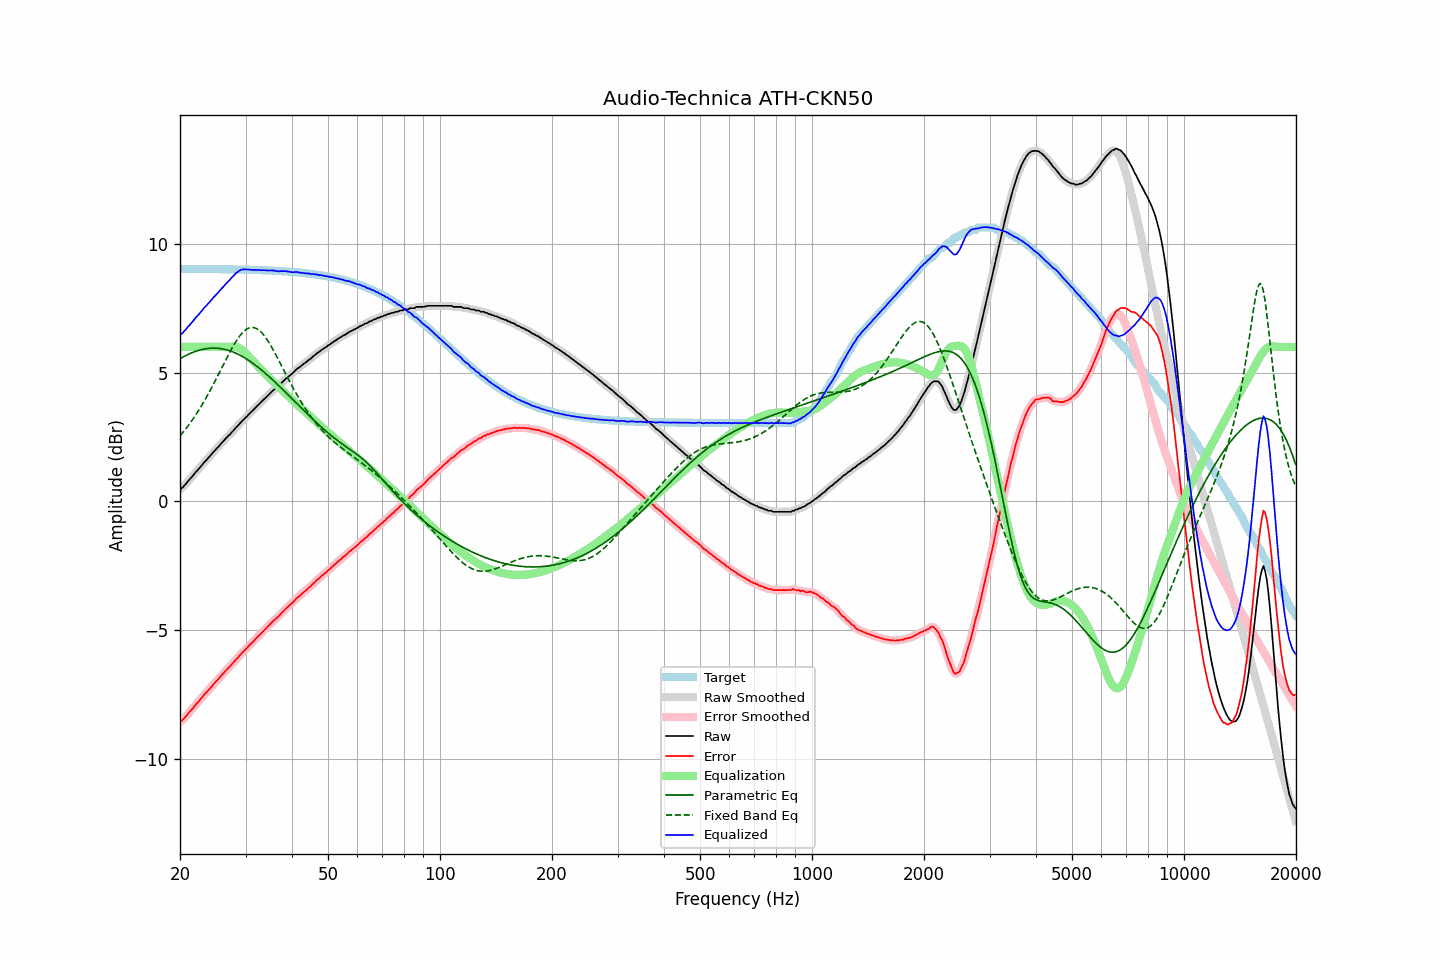

Source data for this figure (header and first rows):
frequency, raw, error, smoothed, error_smoothed, equalization, parametric_eq, fixed_band_eq, equalized_raw, equalized_smoothed, target
20.00, 0.48, -8.55, 0.47, -8.56, 6.00, 5.54, 2.55, 6.48, 6.47, 9.03
20.20, 0.50, -8.53, 0.52, -8.51, 6.00, 5.58, 2.62, 6.50, 6.52, 9.03
20.40, 0.56, -8.47, 0.57, -8.46, 6.00, 5.61, 2.69, 6.56, 6.57, 9.03
20.61, 0.63, -8.40, 0.63, -8.40, 6.00, 5.64, 2.77, 6.63, 6.63, 9.03
20.81, 0.70, -8.33, 0.71, -8.32, 6.00, 5.68, 2.85, 6.70, 6.71, 9.03
21.02, 0.78, -8.25, 0.78, -8.25, 6.00, 5.71, 2.93, 6.78, 6.78, 9.03
21.23, 0.85, -8.18, 0.85, -8.18, 6.00, 5.73, 3.02, 6.85, 6.85, 9.03
21.44, 0.92, -8.10, 0.92, -8.11, 6.00, 5.76, 3.10, 6.92, 6.92, 9.03
21.66, 0.99, -8.04, 1.00, -8.03, 6.00, 5.79, 3.19, 6.99, 7.00, 9.03
21.87, 1.08, -7.95, 1.07, -7.95, 6.00, 5.81, 3.28, 7.08, 7.07, 9.03
22.09, 1.15, -7.87, 1.15, -7.88, 6.00, 5.83, 3.38, 7.15, 7.15, 9.03
22.31, 1.21, -7.81, 1.22, -7.81, 6.00, 5.85, 3.47, 7.21, 7.22, 9.03
22.54, 1.28, -7.74, 1.29, -7.74, 6.00, 5.87, 3.57, 7.28, 7.29, 9.03
22.76, 1.36, -7.66, 1.36, -7.67, 6.00, 5.89, 3.67, 7.36, 7.36, 9.03
22.99, 1.43, -7.59, 1.44, -7.59, 6.00, 5.90, 3.78, 7.43, 7.44, 9.03
23.22, 1.51, -7.51, 1.51, -7.52, 6.00, 5.92, 3.89, 7.51, 7.51, 9.03
23.45, 1.57, -7.45, 1.58, -7.45, 6.00, 5.93, 3.99, 7.57, 7.58, 9.03
23.69, 1.64, -7.38, 1.64, -7.38, 6.00, 5.94, 4.11, 7.64, 7.64, 9.02
23.92, 1.70, -7.32, 1.71, -7.31, 6.00, 5.94, 4.22, 7.70, 7.71, 9.02
24.16, 1.78, -7.24, 1.78, -7.24, 6.00, 5.95, 4.34, 7.78, 7.78, 9.02
24.40, 1.86, -7.17, 1.86, -7.17, 6.00, 5.95, 4.45, 7.86, 7.86, 9.02
24.65, 1.93, -7.09, 1.93, -7.09, 6.00, 5.95, 4.57, 7.93, 7.93, 9.02
24.89, 2.00, -7.03, 2.00, -7.02, 6.00, 5.95, 4.70, 8.00, 8.00, 9.02
25.14, 2.06, -6.96, 2.06, -6.96, 6.00, 5.95, 4.82, 8.06, 8.06, 9.02
25.39, 2.13, -6.89, 2.13, -6.89, 6.00, 5.94, 4.94, 8.13, 8.13, 9.02
25.65, 2.20, -6.82, 2.20, -6.82, 6.00, 5.93, 5.07, 8.20, 8.20, 9.02
25.91, 2.27, -6.75, 2.27, -6.75, 6.00, 5.93, 5.19, 8.27, 8.27, 9.02
26.16, 2.34, -6.68, 2.34, -6.68, 6.00, 5.91, 5.31, 8.34, 8.34, 9.02
26.43, 2.41, -6.60, 2.41, -6.61, 6.00, 5.90, 5.44, 8.41, 8.41, 9.02
26.69, 2.47, -6.54, 2.47, -6.54, 6.00, 5.88, 5.56, 8.47, 8.47, 9.01
26.96, 2.54, -6.47, 2.54, -6.47, 6.00, 5.87, 5.68, 8.54, 8.54, 9.01
27.23, 2.59, -6.42, 2.60, -6.41, 6.01, 5.85, 5.80, 8.60, 8.61, 9.01
27.50, 2.67, -6.34, 2.67, -6.34, 6.01, 5.83, 5.91, 8.68, 8.68, 9.01
27.77, 2.73, -6.28, 2.74, -6.27, 6.01, 5.80, 6.02, 8.75, 8.75, 9.01
28.05, 2.80, -6.21, 2.80, -6.21, 6.01, 5.78, 6.13, 8.81, 8.81, 9.01
28.33, 2.87, -6.13, 2.87, -6.14, 6.00, 5.75, 6.23, 8.87, 8.87, 9.01
28.62, 2.93, -6.07, 2.94, -6.07, 5.98, 5.72, 6.32, 8.91, 8.92, 9.01
28.90, 3.01, -5.99, 3.01, -6.00, 5.95, 5.69, 6.41, 8.97, 8.96, 9.01
29.19, 3.07, -5.93, 3.08, -5.93, 5.91, 5.65, 6.49, 8.99, 8.99, 9.00
29.48, 3.14, -5.86, 3.14, -5.86, 5.87, 5.62, 6.56, 9.01, 9.01, 9.00
29.78, 3.20, -5.80, 3.20, -5.80, 5.81, 5.58, 6.62, 9.01, 9.01, 9.00
30.08, 3.26, -5.74, 3.26, -5.73, 5.75, 5.55, 6.67, 9.01, 9.01, 9.00
30.38, 3.32, -5.67, 3.33, -5.67, 5.68, 5.51, 6.71, 9.00, 9.01, 9.00
30.68, 3.39, -5.60, 3.39, -5.61, 5.61, 5.46, 6.73, 9.00, 9.00, 9.00
30.99, 3.45, -5.54, 3.45, -5.54, 5.54, 5.42, 6.75, 8.99, 8.99, 8.99
31.30, 3.51, -5.48, 3.51, -5.48, 5.48, 5.38, 6.75, 8.99, 8.99, 8.99
31.61, 3.57, -5.42, 3.58, -5.41, 5.41, 5.33, 6.75, 8.99, 8.99, 8.99
31.93, 3.64, -5.35, 3.64, -5.35, 5.35, 5.29, 6.73, 8.99, 8.99, 8.99
32.24, 3.70, -5.28, 3.70, -5.28, 5.28, 5.24, 6.70, 8.99, 8.99, 8.99
32.57, 3.76, -5.22, 3.76, -5.22, 5.22, 5.19, 6.65, 8.98, 8.98, 8.98
32.89, 3.82, -5.16, 3.82, -5.16, 5.16, 5.14, 6.60, 8.98, 8.98, 8.98
33.22, 3.88, -5.10, 3.89, -5.09, 5.09, 5.09, 6.54, 8.97, 8.98, 8.98
33.55, 3.95, -5.02, 3.95, -5.03, 5.03, 5.03, 6.47, 8.98, 8.98, 8.98
33.89, 4.01, -4.96, 4.01, -4.96, 4.96, 4.98, 6.39, 8.97, 8.97, 8.97
34.23, 4.07, -4.90, 4.07, -4.90, 4.90, 4.93, 6.30, 8.97, 8.97, 8.97
34.57, 4.13, -4.83, 4.13, -4.83, 4.83, 4.87, 6.20, 8.97, 8.97, 8.97
34.92, 4.19, -4.77, 4.20, -4.77, 4.77, 4.81, 6.10, 8.97, 8.97, 8.97
35.27, 4.26, -4.70, 4.26, -4.71, 4.71, 4.76, 5.99, 8.98, 8.97, 8.96
35.62, 4.31, -4.65, 4.31, -4.65, 4.65, 4.70, 5.88, 8.97, 8.97, 8.96
35.97, 4.36, -4.59, 4.36, -4.59, 4.59, 4.64, 5.77, 8.96, 8.96, 8.96
... 635 more rows
